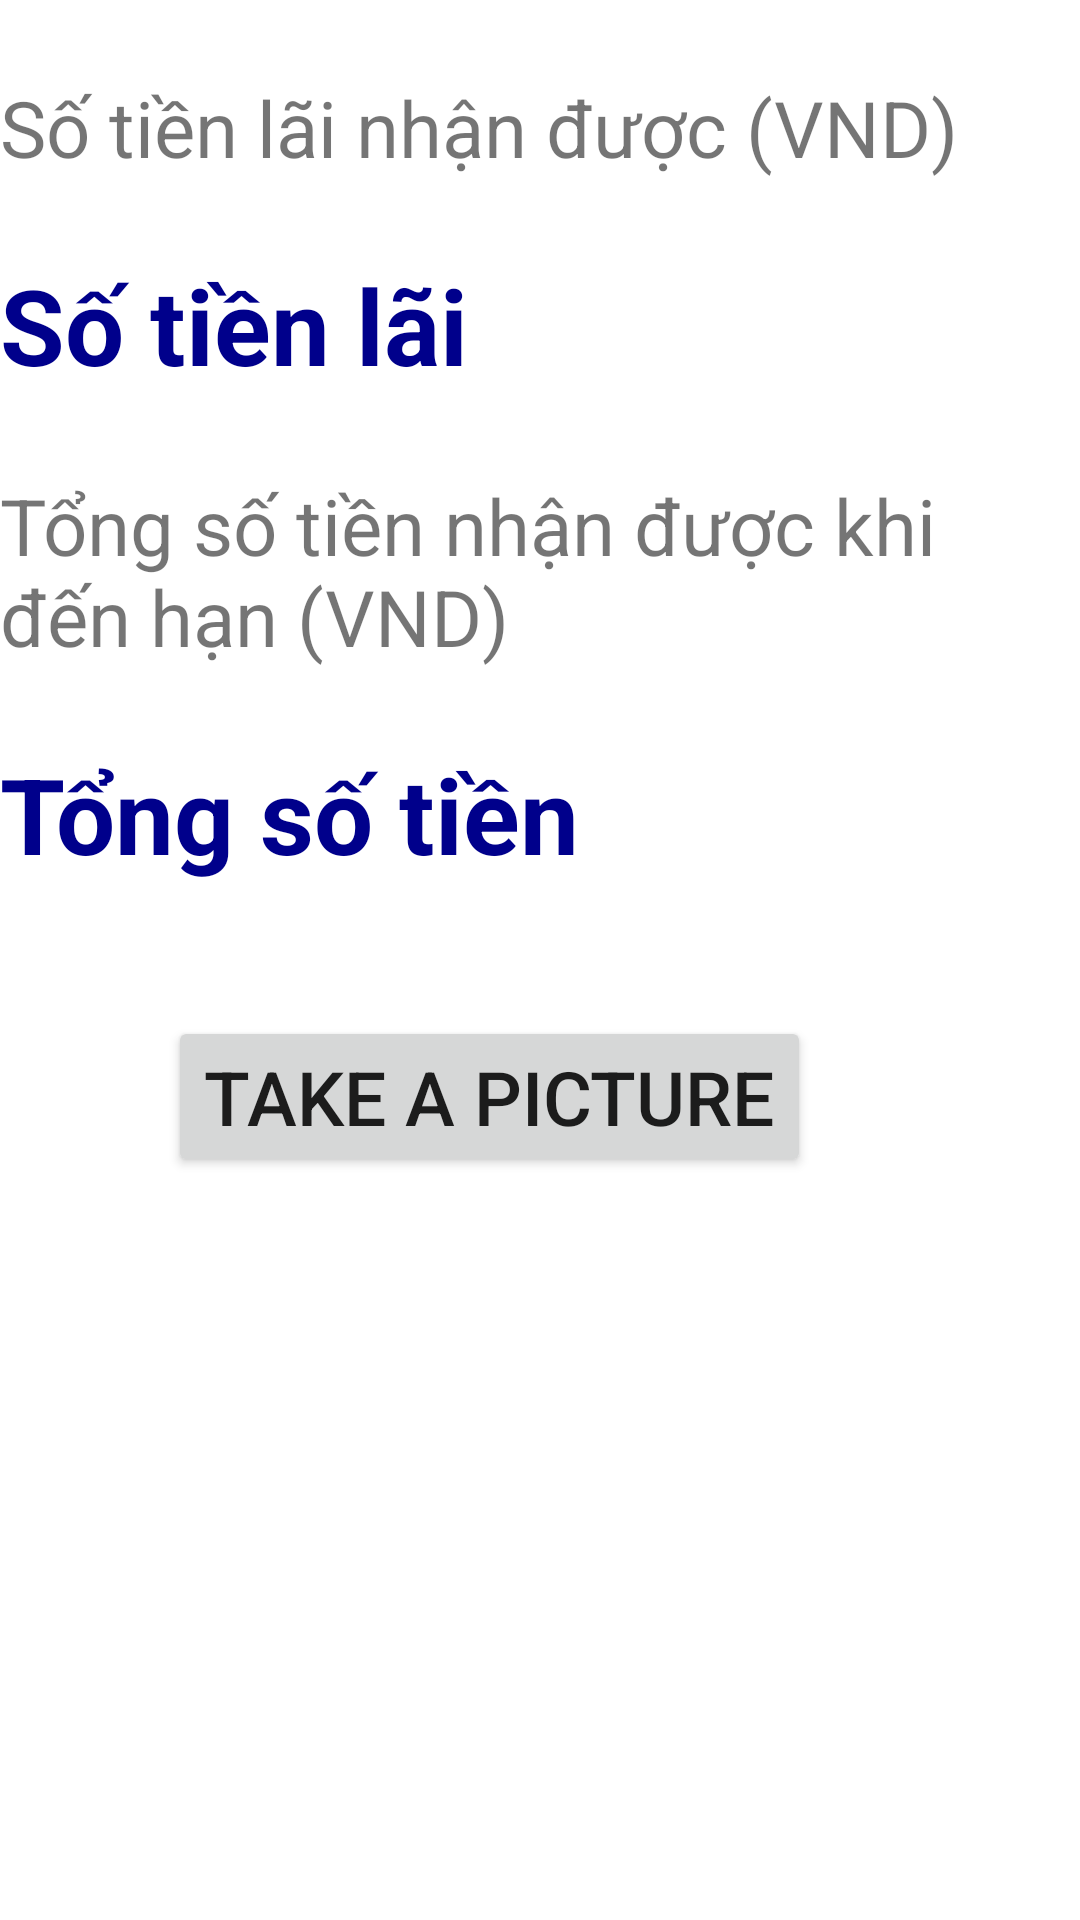

Write the Android layout XML for this screen, with the resource values it uses.
<!-- AndroidManifest.xml: application theme Theme.Activity_Ex -->
<!-- res/layout/activity_result.xml -->
<?xml version="1.0" encoding="utf-8"?>
<RelativeLayout xmlns:android="http://schemas.android.com/apk/res/android"
    xmlns:app="http://schemas.android.com/apk/res-auto"
    xmlns:tools="http://schemas.android.com/tools"
    android:layout_width="match_parent"
    android:layout_height="match_parent"
    android:layout_marginTop="25dp"
    android:layout_marginLeft="30dp"
    tools:context=".ResultActivity">

    <TextView
        android:id="@+id/textViewTienLai"
        android:layout_width="match_parent"
        android:layout_height="wrap_content"
        android:layout_marginTop="25dp"
        android:text="Số tiền lãi nhận được (VND)"
        android:textSize="26dp" />

    <TextView
        android:id="@+id/textViewSoTienLai"
        android:layout_width="match_parent"
        android:layout_height="wrap_content"
        android:layout_marginTop="25dp"
        android:layout_below="@+id/textViewTienLai"
        android:textColor="#00008B"
        android:textSize="35dp"
        android:text="Số tiền lãi"
        android:textStyle="bold"
         />

    <TextView
        android:id="@+id/textViewTongTien"
        android:layout_width="match_parent"
        android:layout_height="wrap_content"
        android:layout_marginTop="26dp"
        android:layout_below="@+id/textViewSoTienLai"
        android:text="Tổng số tiền nhận được khi đến hạn (VND)"
        android:textSize="26dp" />

    <TextView
        android:id="@+id/textViewSoTongTien"
        android:layout_width="match_parent"
        android:layout_height="wrap_content"
        android:layout_marginTop="25dp"
        android:layout_below="@+id/textViewTongTien"
        android:textColor="#00008B"
        android:textSize="35dp"
        android:text="Tổng số tiền"
        android:textStyle="bold"
        />

    <Button
        android:id="@+id/btnTakePic"
        android:layout_width="wrap_content"
        android:layout_height="wrap_content"
        android:layout_below="@+id/textViewSoTongTien"
        android:layout_alignParentStart="true"
        android:layout_marginStart="56dp"
        android:layout_marginTop="44dp"
        android:text="TAKE A PICTURE"
        android:textSize="25dp" />

</RelativeLayout>
<!-- resources referenced by this layout -->
<resources>
  <style name="Theme.Activity_Ex" parent="Theme.MaterialComponents.DayNight.DarkActionBar">
          
          <item name="colorPrimary">@color/purple_500</item>
          <item name="colorPrimaryVariant">@color/purple_700</item>
          <item name="colorOnPrimary">@color/white</item>
          
          <item name="colorSecondary">@color/teal_200</item>
          <item name="colorSecondaryVariant">@color/teal_700</item>
          <item name="colorOnSecondary">@color/black</item>
          
          <item name="android:statusBarColor" tools:targetApi="l">?attr/colorPrimaryVariant</item>
          
      </style>
  <!-- not gathered from this repository: default colours our renderer supplied (Android Studio template values) -->
  <color name="purple_500">#FF6200EE</color>
  <color name="purple_700">#FF3700B3</color>
  <color name="teal_200">#FF03DAC5</color>
  <color name="teal_700">#FF018786</color>
  <color name="black">#FF000000</color>
  <color name="white">#FFFFFFFF</color>
</resources>
